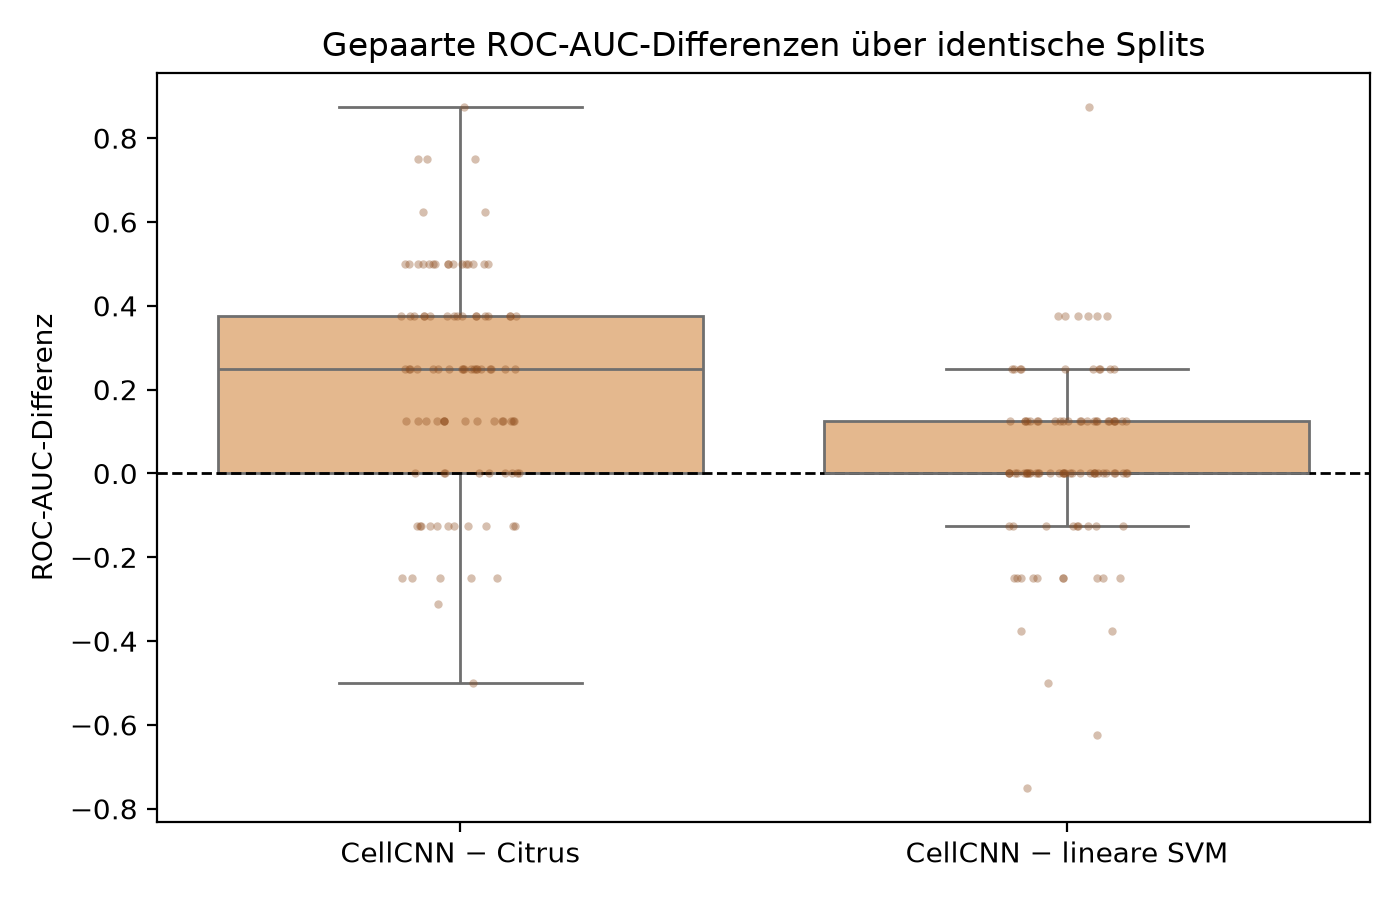

Source data for this figure (header and first rows):
split_id, CellCNN − Citrus, CellCNN − lineare SVM
0, 0.0, 0.0
1, 0.0, 0.125
2, 0.5, 0.25
3, 0.25, 0.0
4, 0.375, 0.375
5, 0.75, 0.0
6, 0.0, 0.125
7, 0.5, 0.125
8, -0.25, -0.25
9, 0.25, 0.375
10, 0.375, 0.0
11, 0.375, 0.125
12, 0.125, 0.0
13, 0.375, 0.125
14, 0.5, 0.0
15, -0.125, -0.125
16, 0.125, 0.125
17, -0.125, -0.25
18, 0.25, 0.0
19, 0.0, -0.375
20, 0.375, 0.0
21, 0.375, 0.0
22, -0.25, -0.375
23, -0.125, -0.25
24, 0.5, 0.0
25, 0.125, 0.125
26, 0.125, 0.0
27, 0.25, 0.0
28, 0.25, 0.125
29, 0.5, 0.125
30, 0.0, 0.125
31, 0.5, 0.25
32, 0.5, 0.125
33, 0.375, -0.25
34, 0.5, -0.125
35, 0.25, 0.0
36, 0.25, 0.125
37, 0.375, 0.125
38, -0.125, -0.625
39, 0.125, 0.0
40, -0.5, -0.125
41, -0.25, -0.25
42, 0.25, 0.125
43, 0.5, -0.125
44, -0.125, -0.5
45, 0.125, 0.125
46, 0.375, 0.375
47, 0.0, -0.125
48, 0.0, 0.0
49, -0.125, 0.0
50, 0.125, 0.0
51, 0.25, 0.0
52, 0.125, 0.125
53, 0.5, 0.125
54, 0.0, -0.25
55, 0.5, 0.0
56, 0.5, 0.0
57, 0.125, 0.375
58, 0.0, 0.125
59, 0.25, -0.25
... 40 more rows
